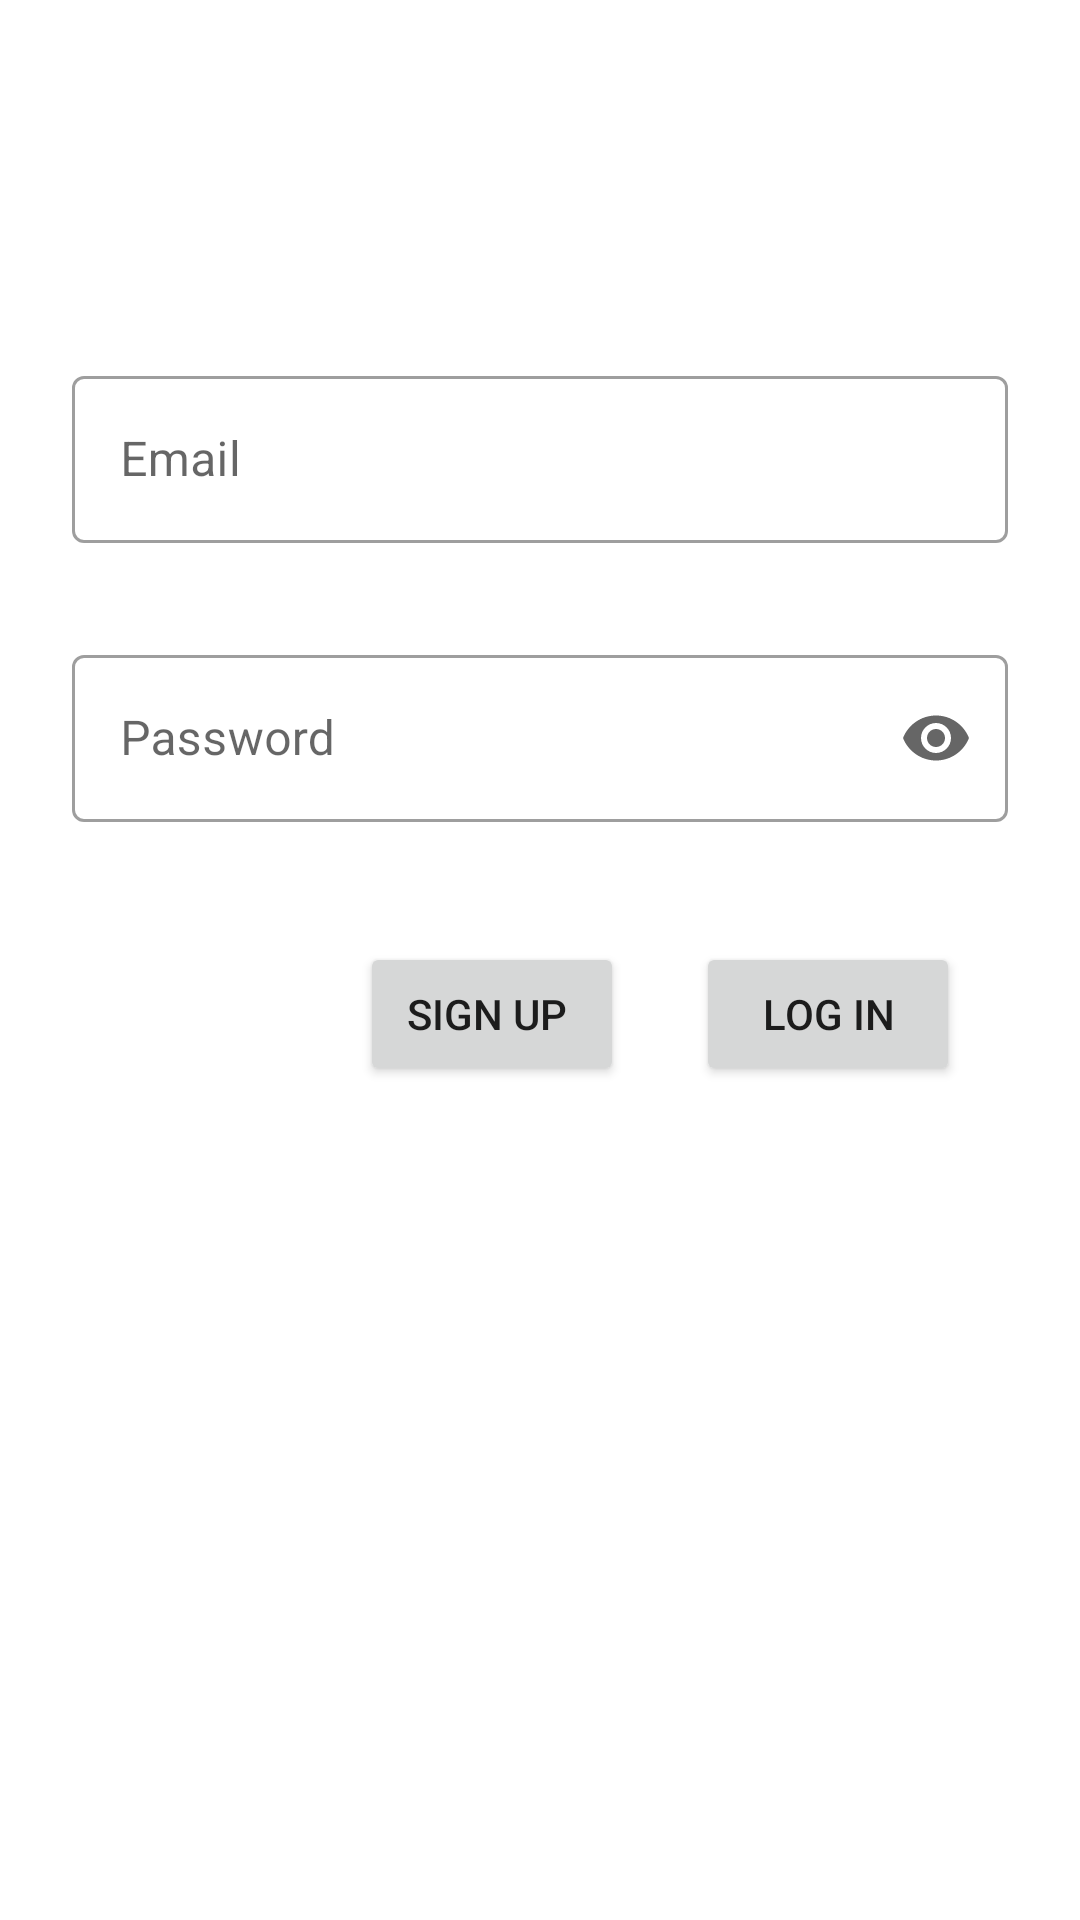

Reconstruct the res/layout file that produces this screen, plus the resources it refers to.
<!-- AndroidManifest.xml: application theme Theme.SauceShopping -->
<!-- res/layout/activity_login.xml -->
<?xml version="1.0" encoding="utf-8"?>
<androidx.constraintlayout.widget.ConstraintLayout xmlns:android="http://schemas.android.com/apk/res/android"
    xmlns:app="http://schemas.android.com/apk/res-auto"
    xmlns:tools="http://schemas.android.com/tools"
    android:layout_width="match_parent"
    android:layout_height="match_parent"
    android:background="@drawable/bg"
    tools:context=".ui.auth.LoginActivity">


    <androidx.constraintlayout.widget.Guideline
        android:id="@+id/guideline"
        android:layout_width="wrap_content"
        android:layout_height="wrap_content"
        android:orientation="vertical"
        app:layout_constraintGuide_begin="24dp" />

    <androidx.constraintlayout.widget.Guideline
        android:id="@+id/guideline2"
        android:layout_width="wrap_content"
        android:layout_height="wrap_content"
        android:orientation="vertical"
        app:layout_constraintGuide_end="24dp" />


    <com.google.android.material.textfield.TextInputLayout
        android:id="@+id/emaillayout"
        style="@style/Widget.MaterialComponents.TextInputLayout.OutlinedBox"
        android:layout_width="0dp"
        android:layout_height="wrap_content"
        android:layout_marginTop="120dp"
        android:layout_marginBottom="32dp"
        android:hint="Email"
        app:layout_constraintBottom_toTopOf="@+id/textInputLayout"
        app:layout_constraintEnd_toStartOf="@+id/guideline2"
        app:layout_constraintHorizontal_bias="0.549"
        app:layout_constraintStart_toStartOf="@+id/guideline"
        app:layout_constraintTop_toTopOf="parent">

        <com.google.android.material.textfield.TextInputEditText
            android:layout_width="match_parent"
            android:layout_height="wrap_content"
            android:inputType="textEmailAddress"
            android:id="@+id/email"
            tools:layout_editor_absoluteX="27dp"
            tools:layout_editor_absoluteY="202dp" />

    </com.google.android.material.textfield.TextInputLayout>


    <com.google.android.material.textfield.TextInputLayout
        android:id="@+id/passwordlayout"
        style="@style/Widget.MaterialComponents.TextInputLayout.OutlinedBox"
        android:layout_width="0dp"
        android:layout_height="wrap_content"
        android:layout_marginTop="32dp"
        android:hint="Password"
        app:endIconMode="password_toggle"
        app:layout_constraintEnd_toStartOf="@+id/guideline2"
        app:layout_constraintHorizontal_bias="0.549"
        app:layout_constraintStart_toStartOf="@+id/guideline"
        app:layout_constraintTop_toBottomOf="@+id/emaillayout">

        <com.google.android.material.textfield.TextInputEditText
            android:id="@+id/password"
            android:layout_width="match_parent"
            android:layout_height="match_parent"
            android:inputType="textPassword"
            tools:layout_editor_absoluteX="27dp"
            tools:layout_editor_absoluteY="202dp" />


    </com.google.android.material.textfield.TextInputLayout>


    <Button
        android:id="@+id/signUp"
        android:layout_width="wrap_content"
        android:layout_height="wrap_content"
        android:layout_marginEnd="24dp"
        android:text="Sign Up "
        app:layout_constraintBottom_toBottomOf="@+id/logIn"
        app:layout_constraintEnd_toStartOf="@+id/logIn"
        app:layout_constraintTop_toTopOf="@+id/logIn" />

    <Button
        android:id="@+id/logIn"
        android:layout_width="wrap_content"
        android:layout_height="wrap_content"
        android:layout_marginTop="40dp"
        android:layout_marginEnd="16dp"
        android:text="Log in"
        app:layout_constraintEnd_toStartOf="@+id/guideline2"
        app:layout_constraintTop_toBottomOf="@+id/passwordlayout" />

    <ProgressBar
        android:id="@+id/progressBar"
        style="?android:attr/progressBarStyle"
        android:layout_width="wrap_content"
        android:layout_height="wrap_content"
        android:visibility="invisible"
        app:layout_constraintBottom_toBottomOf="@+id/passwordlayout"
        app:layout_constraintEnd_toStartOf="@+id/guideline2"
        app:layout_constraintStart_toStartOf="@+id/guideline"
        app:layout_constraintTop_toTopOf="parent" />


</androidx.constraintlayout.widget.ConstraintLayout>
<!-- resources referenced by this layout -->
<resources>
  <style name="Theme.SauceShopping" parent="Theme.MaterialComponents.DayNight.DarkActionBar">
          
          <item name="colorPrimary">@color/purple_500</item>
          <item name="colorPrimaryVariant">@color/purple_700</item>
          <item name="colorOnPrimary">@color/white</item>
          
          <item name="colorSecondary">@color/teal_200</item>
          <item name="colorSecondaryVariant">@color/teal_700</item>
          <item name="colorOnSecondary">@color/black</item>
          
          <item name="android:statusBarColor" tools:targetApi="l">?attr/colorPrimaryVariant</item>
          
      </style>
  <!-- not gathered from this repository: default colours our renderer supplied (Android Studio template values) -->
  <color name="purple_500">#FF6200EE</color>
  <color name="purple_700">#FF3700B3</color>
  <color name="teal_200">#FF03DAC5</color>
  <color name="teal_700">#FF018786</color>
  <color name="black">#FF000000</color>
  <color name="white">#FFFFFFFF</color>
</resources>
